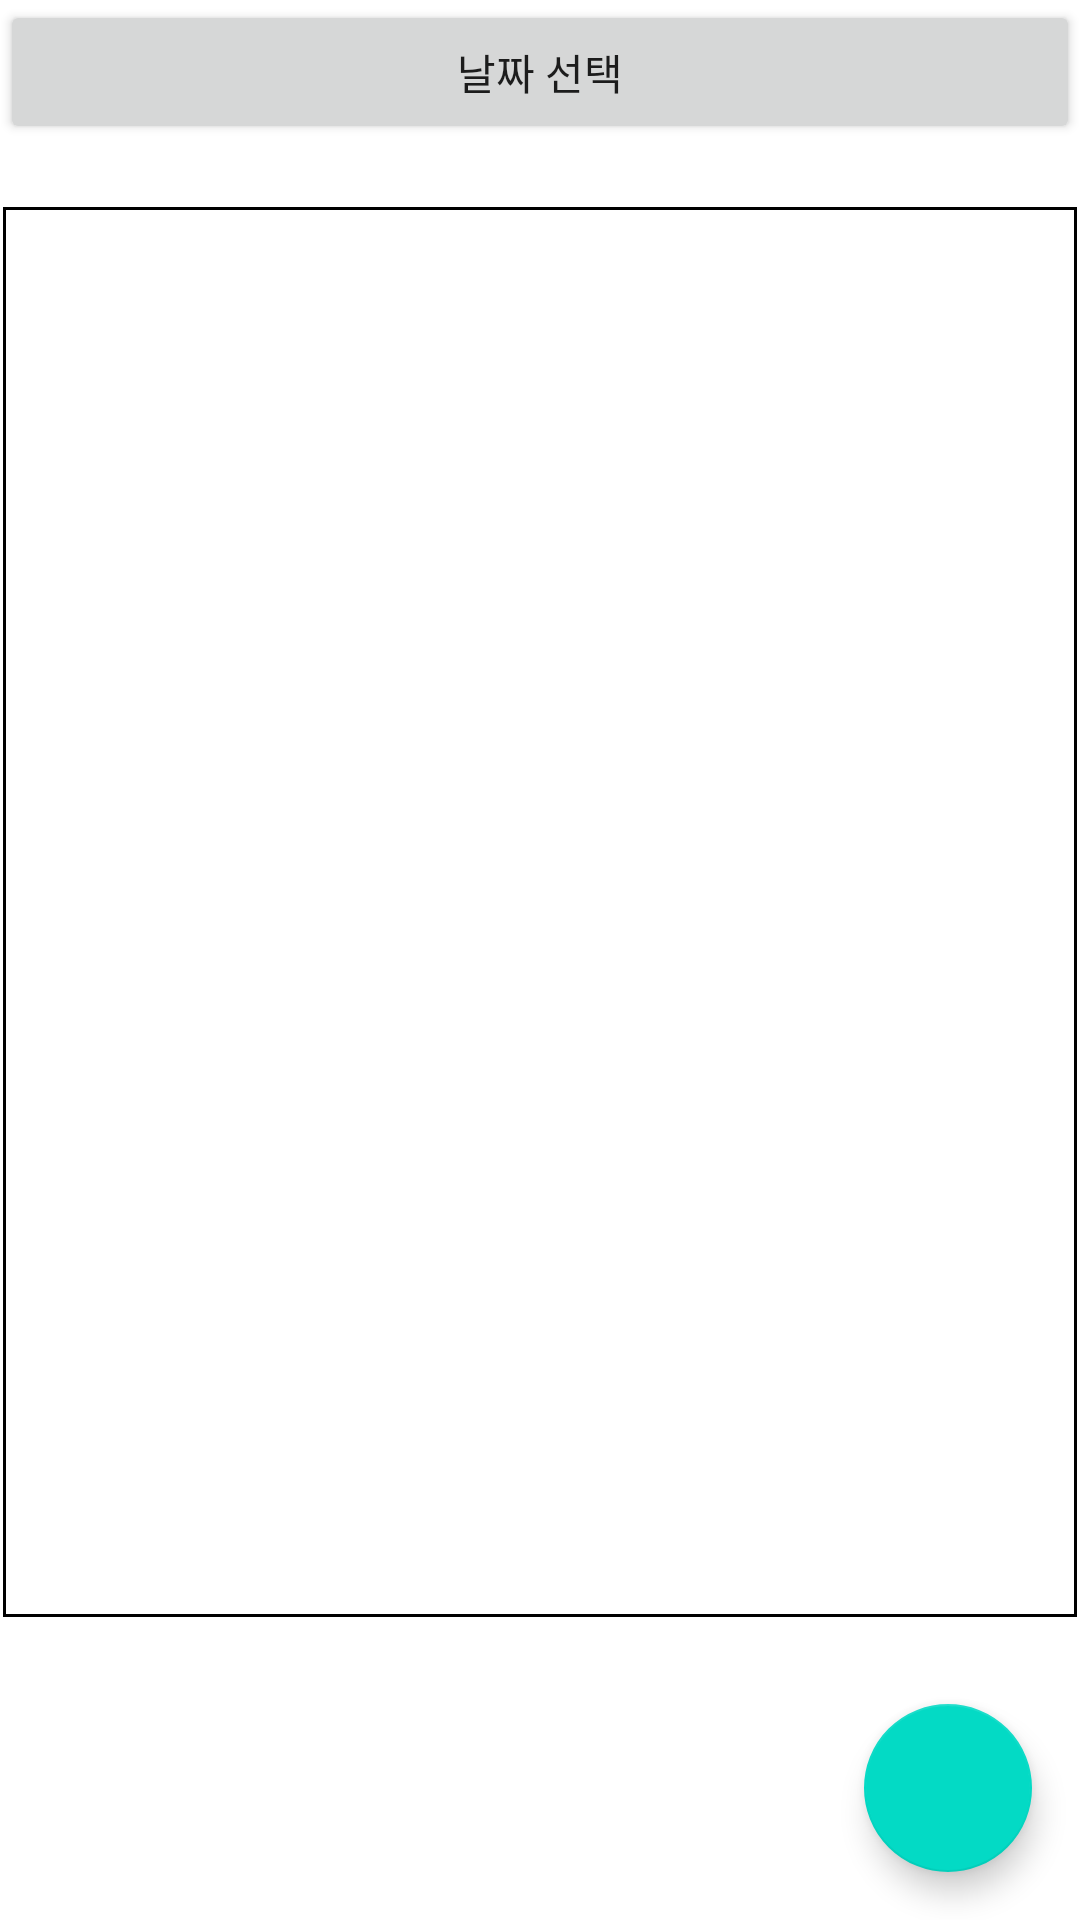

Produce the Android XML layout that renders to this screen, including the resource entries it uses.
<!-- AndroidManifest.xml: application theme Theme.MealApp -->
<!-- res/layout/activity_main.xml -->
<?xml version="1.0" encoding="utf-8"?>
<androidx.coordinatorlayout.widget.CoordinatorLayout
        xmlns:android="http://schemas.android.com/apk/res/android"
        xmlns:tools="http://schemas.android.com/tools"
        xmlns:app="http://schemas.android.com/apk/res-auto"
        android:layout_width="match_parent"
        android:layout_height="match_parent"
        android:layout_margin="20dp"
        tools:context=".MainActivity">

    <LinearLayout
            android:orientation="vertical"
            android:layout_width="match_parent"
            android:layout_height="match_parent">

        <Button
                android:id="@+id/select_date"
                android:layout_width="match_parent"
                android:layout_height="wrap_content"
                android:text="@string/select_date"/>

        <LinearLayout
                android:background="@drawable/wrap_teduri"
                android:layout_marginTop="20dp"
                android:layout_marginBottom="100dp"
                android:layout_width="match_parent"
                android:layout_height="match_parent">

            <ScrollView
                    android:layout_width="match_parent"
                    android:layout_height="match_parent">

                <LinearLayout
                        android:layout_width="match_parent"
                        android:layout_height="wrap_content">

                    <TextView
                            android:id="@+id/meal_text"
                            android:layout_margin="20dp"
                            android:layout_width="match_parent"
                            android:layout_height="wrap_content"
                            android:textSize="20sp"
                            android:text=""
                    />

                </LinearLayout>

            </ScrollView>


        </LinearLayout>

    </LinearLayout>

    <com.google.android.material.floatingactionbutton.FloatingActionButton
            android:id="@+id/settings"
            android:layout_width="wrap_content"
            android:layout_height="wrap_content"
            android:layout_gravity="bottom|right"
            android:layout_margin="16dp"
            android:contentDescription="@string/settings"
            android:text="@string/settings"
            app:srcCompat="@drawable/ic_settings"/>


</androidx.coordinatorlayout.widget.CoordinatorLayout>
<!-- resources referenced by this layout -->
<resources>
  <!-- drawable wrap_teduri (drawable) -->
  <?xml version="1.0" encoding="utf-8"?>
  
  <layer-list xmlns:android="http://schemas.android.com/apk/res/android" >
  
      <item
              android:bottom="1dp"
              android:left="1dp"
              android:right="1dp"
              android:top="1dp">
          <shape android:shape="rectangle" >
              <stroke
                      android:width="1dp"
                      android:color="@color/wrap" />
  
              <solid android:color="#00000000" />
          </shape>
      </item>
  
  </layer-list>
  <string name="select_date">날짜 선택</string>
  <string name="settings">설정</string>
  <style name="Theme.MealApp" parent="Theme.MaterialComponents.DayNight.DarkActionBar">
          
          <item name="colorPrimary">@color/light_blue</item>
          <item name="colorPrimaryVariant">@color/light_blue_700</item>
          <item name="colorOnPrimary">@color/white</item>
          
          <item name="colorSecondary">@color/teal_200</item>
          <item name="colorSecondaryVariant">@color/teal_700</item>
          <item name="colorOnSecondary">@color/black</item>
          
          <item name="android:statusBarColor">?attr/colorPrimaryVariant</item>
          
      </style>
  <color name="wrap">#FF000000</color>
  <color name="light_blue">#FF03A9F4</color>
  <color name="light_blue_700">#FF0288D1</color>
  <color name="white">#FFFFFFFF</color>
  <color name="teal_200">#FF03DAC5</color>
  <color name="teal_700">#FF018786</color>
  <color name="black">#FF000000</color>
</resources>
